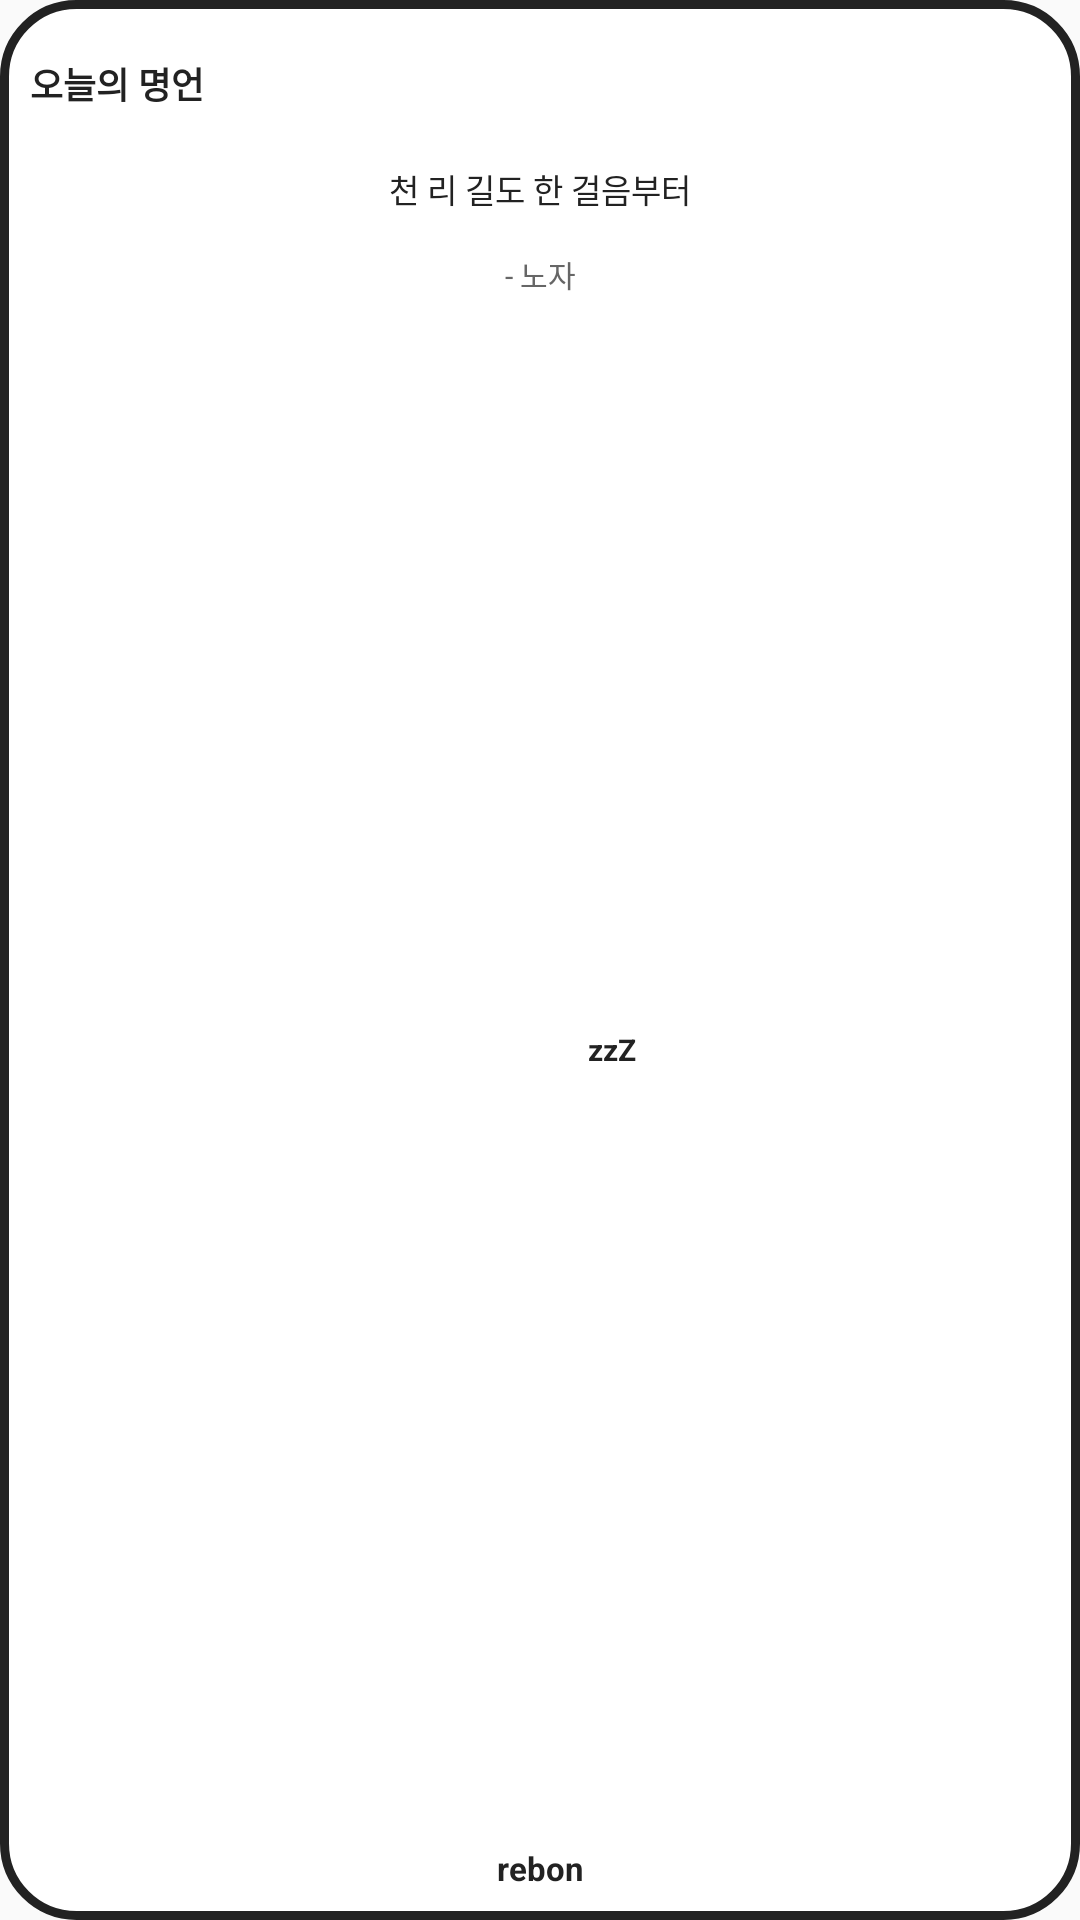

The Android layout XML behind this screen, and the referenced resources:
<!-- AndroidManifest.xml: application theme Theme.WalkorWait -->
<!-- res/layout/widget_quote.xml -->
<?xml version="1.0" encoding="utf-8"?>
<LinearLayout xmlns:android="http://schemas.android.com/apk/res/android"
    android:id="@+id/widget_container"
    android:layout_width="match_parent"
    android:layout_height="match_parent"
    android:background="@drawable/widget_background_2x2"
    android:padding="10dp"
    android:orientation="vertical">

    
    <LinearLayout
        android:layout_width="match_parent"
        android:layout_height="wrap_content"
        android:orientation="horizontal"
        android:gravity="center_vertical"
        android:layout_marginTop="8dp"
        android:layout_marginBottom="10dp">

        <TextView
            android:layout_width="wrap_content"
            android:layout_height="wrap_content"
            android:text="오늘의 명언"
            android:textColor="#222222"
            android:textSize="12dp"
            android:textStyle="bold" />

        <FrameLayout
            android:layout_width="0dp"
            android:layout_height="1dp"
            android:layout_weight="1" />

        
        <ImageView
            android:id="@+id/widget_refresh"
            android:layout_width="20dp"
            android:layout_height="20dp"
            android:src="@drawable/ic_refresh"
            android:contentDescription="refresh"
            android:padding="2dp" />
    </LinearLayout>

    
    <TextView
        android:id="@+id/widget_quote_text"
        android:layout_width="match_parent"
        android:layout_height="30dp"
        android:text="천 리 길도 한 걸음부터"
        android:textColor="#222222"
        android:textSize="11dp"
        android:gravity="center"
        android:maxLines="2"
        android:ellipsize="end" />

    
    <TextView
        android:id="@+id/widget_quote_author"
        android:layout_width="match_parent"
        android:layout_height="wrap_content"
        android:text="- 노자"
        android:textColor="#666666"
        android:textSize="10dp"
        android:gravity="center"
        android:layout_marginTop="6dp"
        android:layout_marginBottom="2dp" />

    
    <FrameLayout
        android:layout_width="match_parent"
        android:layout_height="0dp"
        android:layout_weight="1"
        android:layout_gravity="center">

        
        <ImageView
            android:id="@+id/widget_pet_icon"
            android:layout_width="56dp"
            android:layout_height="56dp"
            android:layout_gravity="center"
            android:layout_marginTop="12dp"
            android:scaleType="fitCenter"
            android:src="@drawable/ic_pet_placeholder"
            android:contentDescription="pet" />

        
        <TextView
            android:id="@+id/widget_emotion"
            android:layout_width="wrap_content"
            android:layout_height="wrap_content"
            android:layout_gravity="center"
            android:layout_marginStart="24dp"
            android:layout_marginBottom="6dp"
            android:text="zzZ"
            android:textColor="#222222"
            android:textSize="10dp"
            android:textStyle="bold"
            android:fontFamily="sans-serif" />
    </FrameLayout>

    
    <TextView
        android:layout_width="match_parent"
        android:layout_height="wrap_content"
        android:text="rebon"
        android:textColor="#222222"
        android:textSize="11dp"
        android:textStyle="bold"
        android:gravity="center"
        android:layout_marginTop="4dp" />

</LinearLayout>
<!-- resources referenced by this layout -->
<resources>
  <!-- drawable widget_background_2x2 (drawable) -->
  <?xml version="1.0" encoding="utf-8"?>
  <shape xmlns:android="http://schemas.android.com/apk/res/android"
      android:shape="rectangle">
      <solid android:color="#FFFFFF" />
      <stroke
          android:width="3dp"
          android:color="#222222" />
      <corners android:radius="24dp" />
  </shape>
  <style name="Theme.WalkorWait" parent="Theme.AppCompat.Light.NoActionBar" />
</resources>
